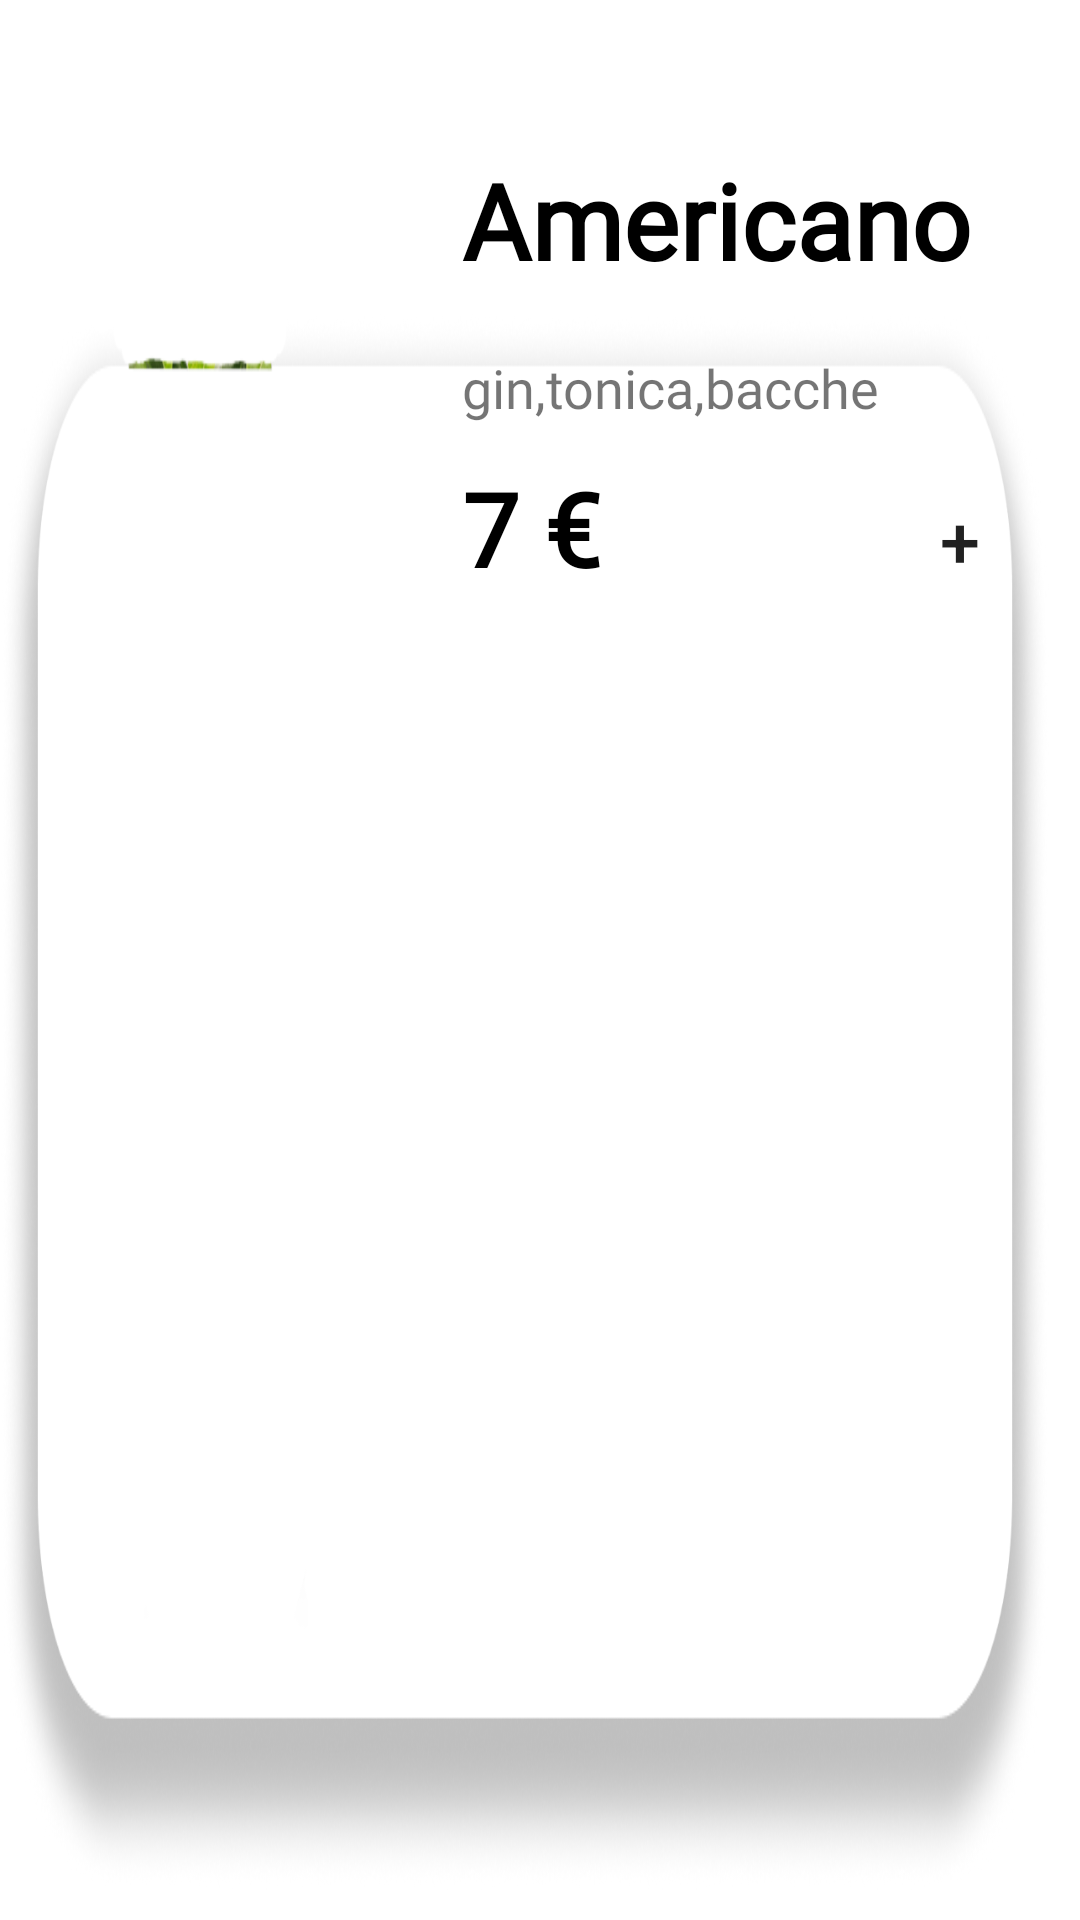

Here is an Android app screen rendered from its layout file. Give the layout XML and the strings, colors and styles it references.
<!-- AndroidManifest.xml: application theme Theme.App3Stelle.NoActionBar -->
<!-- res/layout/drinks_layout.xml -->
<LinearLayout xmlns:android="http://schemas.android.com/apk/res/android"
    xmlns:app="http://schemas.android.com/apk/res-auto"
    android:layout_width="wrap_content"
    android:layout_height="wrap_content"
    android:background="#00FFFFFF"
    android:orientation="horizontal"
    android:paddingBottom="10dp"
    android:paddingEnd="10dp">

    <androidx.cardview.widget.CardView
        android:layout_width="match_parent"
        android:layout_height="match_parent"
        app:cardBackgroundColor="#00FFFFFF"
        app:cardCornerRadius="0dp"
        app:cardElevation="0dp">

        <LinearLayout
            android:layout_width="match_parent"
            android:layout_height="match_parent"
            android:background="@drawable/base"
            android:orientation="vertical">

            <LinearLayout
                android:layout_width="match_parent"
                android:layout_height="260dp"
                android:layout_marginLeft="10dp"
                android:background="#00FFFFFF"
                android:orientation="horizontal">

                <ImageView
                    android:id="@+id/drinkImageView"
                    android:layout_width="134dp"
                    android:layout_height="224dp"
                    android:layout_marginTop="-5dp" />

                <LinearLayout
                    android:layout_width="match_parent"
                    android:layout_height="293dp"
                    android:layout_marginLeft="10dp"
                    android:background="#00FFFFFF"
                    android:orientation="vertical">

                    <TextView
                        android:id="@+id/drinkNameTextView"
                        android:layout_width="wrap_content"
                        android:layout_height="47dp"
                        android:layout_marginTop="50dp"
                        android:fontFamily="@font/montserrat_medium"
                        android:text="Americano"
                        android:textColor="#000000"
                        android:textSize="35sp"
                        android:textStyle="bold" />

                    <TextView
                        android:id="@+id/textViewIncredient"
                        android:layout_width="match_parent"
                        android:layout_height="wrap_content"
                        android:layout_marginTop="20dp"
                        android:layout_marginBottom="12dp"
                        android:fontFamily="@font/montserrat_medium"
                        android:paddingEnd="15dp"
                        android:text="gin,tonica,bacche"
                        android:textSize="18sp" />

                    <LinearLayout
                        android:layout_width="wrap_content"
                        android:layout_height="wrap_content"
                        android:orientation="horizontal">

                        <TextView
                            android:id="@+id/textViewPriceDrink"
                            android:layout_width="136dp"
                            android:layout_height="wrap_content"
                            android:layout_marginBottom="10dp"
                            android:fontFamily="@font/montserrat_medium"
                            android:text="7 €"
                            android:textColor="#000000"
                            android:textSize="34sp"
                            android:textStyle="bold" />

                        <Button
                            android:id="@+id/buttonAddDrink"
                            android:layout_width="wrap_content"
                            android:layout_height="wrap_content"
                            android:background="@drawable/button_background_rounded"
                            android:text="+"
                            android:textAlignment="gravity"
                            android:textSize="24sp" />

                    </LinearLayout>
                </LinearLayout>
            </LinearLayout>
        </LinearLayout>

    </androidx.cardview.widget.CardView>

</LinearLayout>
<!-- resources referenced by this layout -->
<resources>
  <!-- drawable base: png bitmap (drawable-hdpi, 43173 bytes) -->
  <style name="Theme.App3Stelle.NoActionBar">
          <item name="windowActionBar">false</item>
          <item name="windowNoTitle">true</item>
      </style>
</resources>
